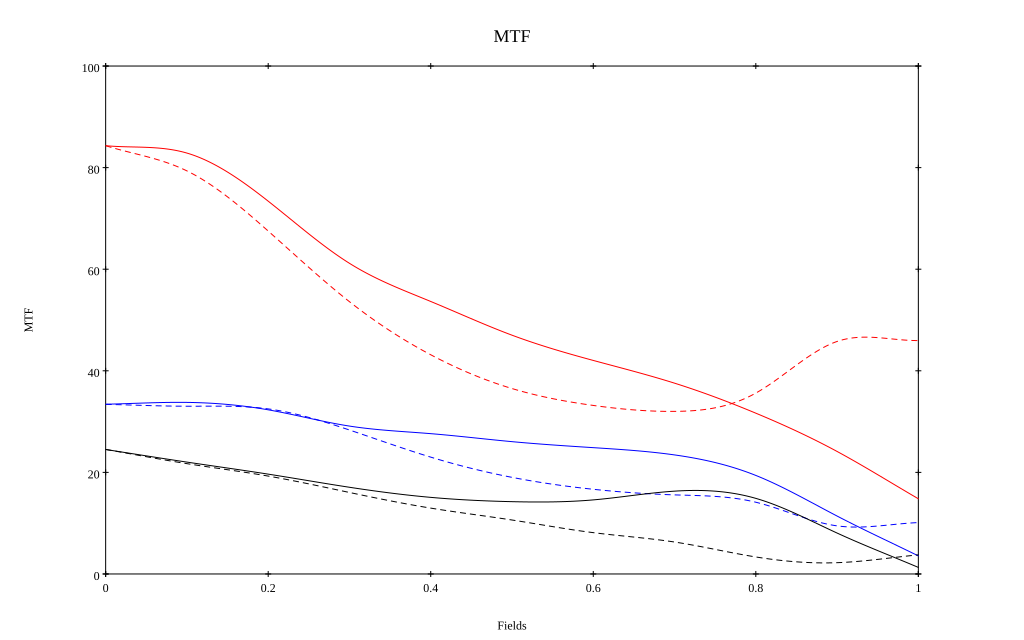

The table this chart was drawn from, first rows:
, 0, 0.1, 0.2, 0.3, 0.4, 0.5, 0.6, 0.7, 0.8, 0.9, 1
10 sag, 0.843, 0.829, 0.734, 0.612, 0.536, 0.47, 0.42, 0.376, 0.317, 0.241, 0.148
10 tan, 0.843, 0.794, 0.675, 0.536, 0.432, 0.365, 0.332, 0.32, 0.356, 0.458, 0.46
30 sag, 0.334, 0.338, 0.323, 0.291, 0.276, 0.261, 0.249, 0.234, 0.194, 0.114, 0.036
30 tan, 0.334, 0.33, 0.325, 0.283, 0.23, 0.19, 0.167, 0.156, 0.141, 0.095, 0.101
50 sag, 0.245, 0.22, 0.197, 0.171, 0.151, 0.142, 0.146, 0.163, 0.149, 0.081, 0.013
50 tan, 0.245, 0.217, 0.193, 0.16, 0.13, 0.106, 0.081, 0.063, 0.033, 0.022, 0.038
